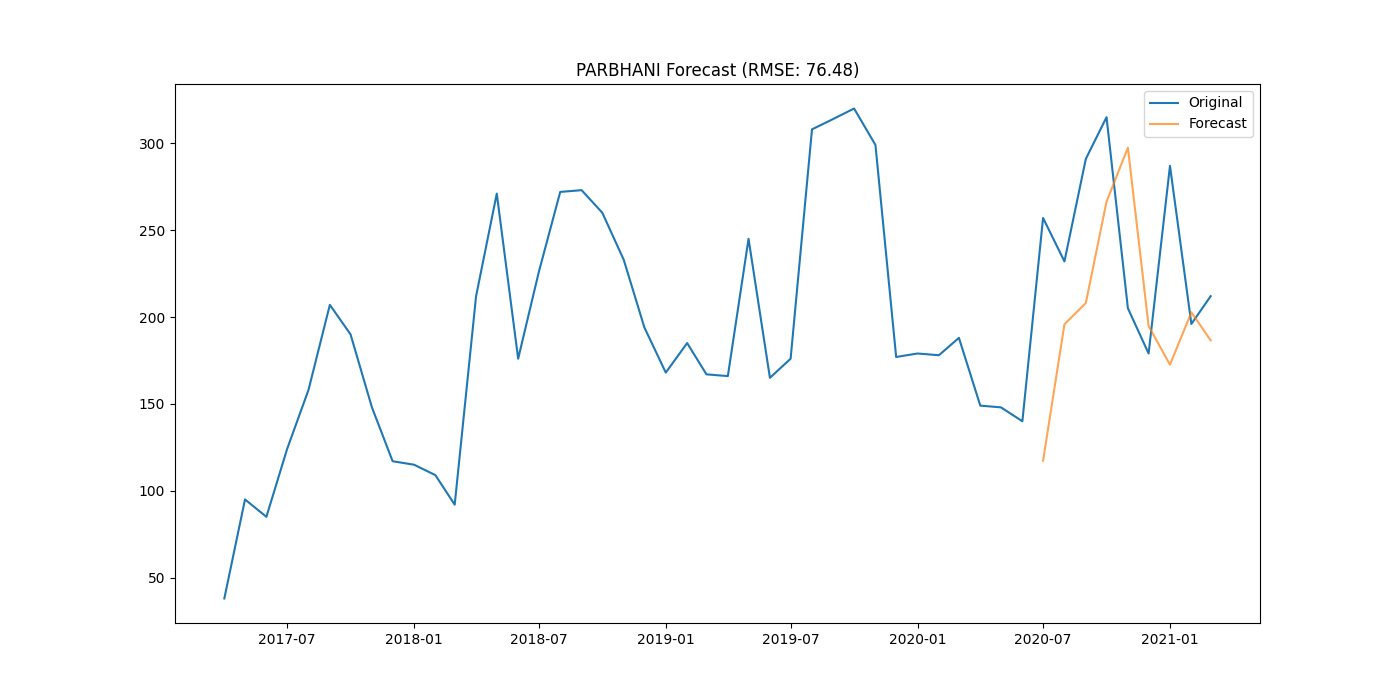

Source data for this figure (header and first rows):
district, date, actual, forecast
PARBHANI, 2020-07-01, 257.0, 117.3
PARBHANI, 2020-08-01, 232.0, 195.8
PARBHANI, 2020-09-01, 291.0, 208.1
PARBHANI, 2020-10-01, 315.0, 266.3
PARBHANI, 2020-11-01, 205.0, 297.4
PARBHANI, 2020-12-01, 179.0, 194.8
PARBHANI, 2021-01-01, 287.0, 172.5
PARBHANI, 2021-02-01, 196.0, 202.7
PARBHANI, 2021-03-01, 212.0, 186.5
